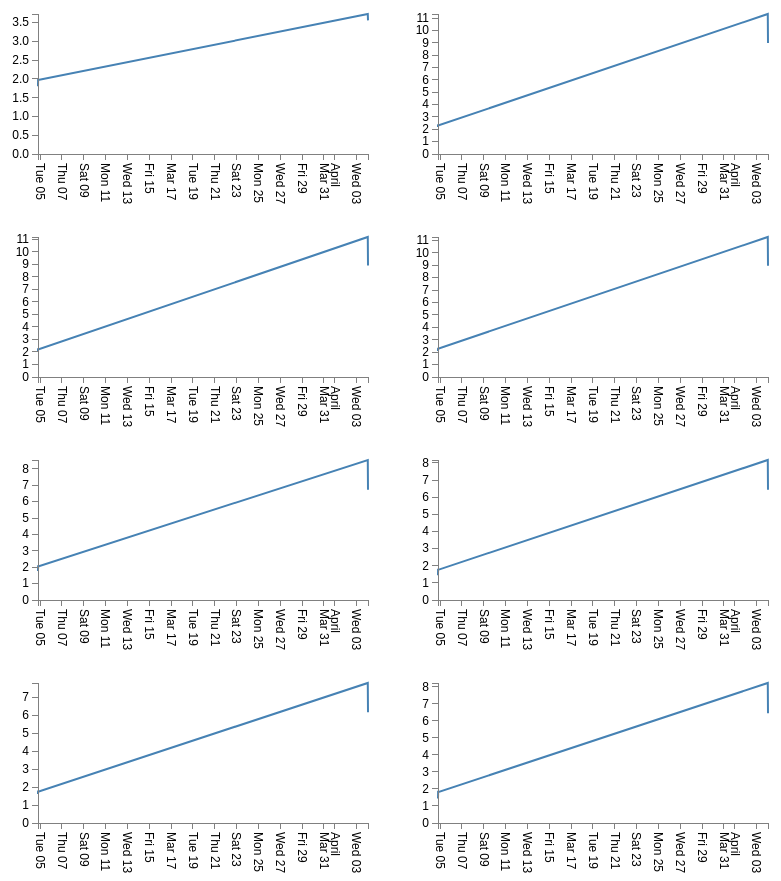
D3 v3 page, settled after 480 driven frames (8 s of simulated time); the page loaded 1 data file(s).



// Set the dimensions of the canvas / graph
var	margin = {top: 30, right: 20, bottom: 50, left: 50},
	width = 400 - margin.left - margin.right,
	height = 220 - margin.top - margin.bottom;

// Parse the date / time
var parseTime = d3.time.format("%d/%m/%Y %H:%M:%S").parse;

// Set the ranges
var	x = d3.time.scale().range([0, width]);
var	y = d3.scale.linear().range([height, 0]);

// Define the axes
var	xAxis = d3.svg.axis().scale(x)
	.orient("bottom").ticks(10);

var	yAxis = d3.svg.axis().scale(y)
	.orient("left").ticks(10);

// Define the line
var	cpu0Line = d3.svg.line()
	.x(function(d) { return x(d.time); })
	.y(function(d) { return y(d.cpu0); });

var	cpu1Line = d3.svg.line()
	.x(function(d) { return x(d.time); })
	.y(function(d) { return y(d.cpu1); });

var	cpu2Line = d3.svg.line()
	.x(function(d) { return x(d.time); })
	.y(function(d) { return y(d.cpu2); });

var	cpu3Line = d3.svg.line()
	.x(function(d) { return x(d.time); })
	.y(function(d) { return y(d.cpu3); });

var	cpu4Line = d3.svg.line()
	.x(function(d) { return x(d.time); })
	.y(function(d) { return y(d.cpu4); });

var	cpu5Line = d3.svg.line()
	.x(function(d) { return x(d.time); })
	.y(function(d) { return y(d.cpu5); });

var	cpu6Line = d3.svg.line()
	.x(function(d) { return x(d.time); })
	.y(function(d) { return y(d.cpu6); });

var	cpu7Line = d3.svg.line()
	.x(function(d) { return x(d.time); })
	.y(function(d) { return y(d.cpu7); });



// Adds the svg canvas
var	chart0 = d3.select("body")
	.append("svg")
		.attr("width", width + margin.left + margin.right)
		.attr("height", height + margin.top + margin.bottom)
	.append("g")
		.attr("transform", "translate(" + margin.left + "," + margin.top + ")");

// Adds the svg canvas
var	chart1 = d3.select("body")
	.append("svg")
		.attr("width", width + margin.left + margin.right)
		.attr("height", height + margin.top + margin.bottom)
	.append("g")
		.attr("transform", "translate(" + margin.left + "," + margin.top + ")");

// Adds the svg canvas
var	chart2 = d3.select("body")
	.append("svg")
		.attr("width", width + margin.left + margin.right)
		.attr("height", height + margin.top + margin.bottom)
	.append("g")
		.attr("transform", "translate(" + margin.left + "," + margin.top + ")");

var	chart3 = d3.select("body")
	.append("svg")
		.attr("width", width + margin.left + margin.right)
		.attr("height", height + margin.top + margin.bottom)
	.append("g")
		.attr("transform", "translate(" + margin.left + "," + margin.top + ")");

// Adds the svg canvas
var	chart4 = d3.select("body")
	.append("svg")
		.attr("width", width + margin.left + margin.right)
		.attr("height", height + margin.top + margin.bottom)
	.append("g")
		.attr("transform", "translate(" + margin.left + "," + margin.top + ")");

// Adds the svg canvas
var	chart5 = d3.select("body")
	.append("svg")
		.attr("width", width + margin.left + margin.right)
		.attr("height", height + margin.top + margin.bottom)
	.append("g")
		.attr("transform", "translate(" + margin.left + "," + margin.top + ")");

// Adds the svg canvas
var	chart6 = d3.select("body")
	.append("svg")
		.attr("width", width + margin.left + margin.right)
		.attr("height", height + margin.top + margin.bottom)
	.append("g")
		.attr("transform", "translate(" + margin.left + "," + margin.top + ")");

// Adds the svg canvas
var	chart7 = d3.select("body")
	.append("svg")
		.attr("width", width + margin.left + margin.right)
		.attr("height", height + margin.top + margin.bottom)
	.append("g")
		.attr("transform", "translate(" + margin.left + "," + margin.top + ")");

// Get the data
d3.csv("data/log.csv", function(error, data) {
	data.forEach(function(d) {
		d.time = parseTime(d.time);
		d.cpu0 = +d.cpu0;
	});

	// Scale the range of the data
	x.domain(d3.extent(data, function(d) { return d.time; }));
	y.domain([0, d3.max(data, function(d) { return d.cpu0; })]);

	// Add the valueline path.
	chart0.append("path")
		.attr("class", "line")
		.attr("d", cpu0Line(data));

	// Add the X Axis
	chart0.append("g")
		.attr("class", "x axis")
		.attr("transform", "translate(0," + height + ")")
		.call(xAxis)
		.selectAll("text")
    	.attr("y", 0)
    	.attr("x", 9)
    	.attr("dy", ".35em")
    	.attr("transform", "rotate(90)")
    	.style("text-anchor", "start");

	// Add the Y Axis
	chart0.append("g")
		.attr("class", "y axis")
		.call(yAxis);

});

d3.csv("data/log.csv", function(error, data) {
	data.forEach(function(d) {
		d.time = parseTime(d.time);
		d.cpu1 = +d.cpu1;
	});

	// Scale the range of the data
	x.domain(d3.extent(data, function(d) { return d.time; }));
	y.domain([0, d3.max(data, function(d) { return d.cpu1; })]);

	// Add the valueline path.
	chart1.append("path")
		.attr("class", "line")
		.attr("d", cpu1Line(data));

	// Add the X Axis
	chart1.append("g")
		.attr("class", "x axis")
		.attr("transform", "translate(0," + height + ")")
		.call(xAxis)
		.selectAll("text")
    	.attr("y", 0)
    	.attr("x", 9)
    	.attr("dy", ".35em")
    	.attr("transform", "rotate(90)")
    	.style("text-anchor", "start");

	// Add the Y Axis
	chart1.append("g")
		.attr("class", "y axis")
		.call(yAxis);

});

d3.csv("data/log.csv", function(error, data) {
	data.forEach(function(d) {
		d.time = parseTime(d.time);
		d.cpu2 = +d.cpu2;
	});

	// Scale the range of the data
	x.domain(d3.extent(data, function(d) { return d.time; }));
	y.domain([0, d3.max(data, function(d) { return d.cpu2; })]);

	// Add the valueline path.
	chart2.append("path")
		.attr("class", "line")
		.attr("d", cpu2Line(data));

	// Add the X Axis
	chart2.append("g")
		.attr("class", "x axis")
		.attr("transform", "translate(0," + height + ")")
		.call(xAxis)
		.selectAll("text")
    	.attr("y", 0)
    	.attr("x", 9)
    	.attr("dy", ".35em")
    	.attr("transform", "rotate(90)")
    	.style("text-anchor", "start");

	// Add the Y Axis
	chart2.append("g")
		.attr("class", "y axis")
		.call(yAxis);

});

d3.csv("data/log.csv", function(error, data) {
	data.forEach(function(d) {
		d.time = parseTime(d.time);
		d.cpu3 = +d.cpu3;
	});

	// Scale the range of the data
	x.domain(d3.extent(data, function(d) { return d.time; }));
	y.domain([0, d3.max(data, function(d) { return d.cpu3; })]);

	// Add the valueline path.
	chart3.append("path")
		.attr("class", "line")
		.attr("d", cpu3Line(data));

	// Add the X Axis
	chart3.append("g")
		.attr("class", "x axis")
		.attr("transform", "translate(0," + height + ")")
		.call(xAxis)
		.selectAll("text")
    	.attr("y", 0)
    	.attr("x", 9)
    	.attr("dy", ".35em")
    	.attr("transform", "rotate(90)")
    	.style("text-anchor", "start");

	// Add the Y Axis
	chart3.append("g")
		.attr("class", "y axis")
		.call(yAxis);

});

d3.csv("data/log.csv", function(error, data) {
	data.forEach(function(d) {
		d.time = parseTime(d.time);
		d.cpu4 = +d.cpu4;
	});

	// Scale the range of the data
	x.domain(d3.extent(data, function(d) { return d.time; }));
	y.domain([0, d3.max(data, function(d) { return d.cpu4; })]);

	// Add the valueline path.
	chart4.append("path")
		.attr("class", "line")
		.attr("d", cpu4Line(data));

	// Add the X Axis
	chart4.append("g")
		.attr("class", "x axis")
		.attr("transform", "translate(0," + height + ")")
		.call(xAxis)
		.selectAll("text")
    	.attr("y", 0)
    	.attr("x", 9)
    	.attr("dy", ".35em")
    	.attr("transform", "rotate(90)")
    	.style("text-anchor", "start");

	// Add the Y Axis
	chart4.append("g")
		.attr("class", "y axis")
		.call(yAxis);

});

d3.csv("data/log.csv", function(error, data) {
	data.forEach(function(d) {
		d.time = parseTime(d.time);
		d.cpu5 = +d.cpu5;
	});

	// Scale the range of the data
	x.domain(d3.extent(data, function(d) { return d.time; }));
	y.domain([0, d3.max(data, function(d) { return d.cpu5; })]);

	// Add the valueline path.
	chart5.append("path")
		.attr("class", "line")
		.attr("d", cpu5Line(data));

	// Add the X Axis
	chart5.append("g")
		.attr("class", "x axis")
		.attr("transform", "translate(0," + height + ")")
		.call(xAxis)
		.selectAll("text")
    	.attr("y", 0)
    	.attr("x", 9)
    	.attr("dy", ".35em")
    	.attr("transform", "rotate(90)")
    	.style("text-anchor", "start");

	// Add the Y Axis
	chart5.append("g")
		.attr("class", "y axis")
		.call(yAxis);

});

d3.csv("data/log.csv", function(error, data) {
	data.forEach(function(d) {
		d.time = parseTime(d.time);
		d.cpu6 = +d.cpu6;
	});

	// Scale the range of the data
	x.domain(d3.extent(data, function(d) { return d.time; }));
	y.domain([0, d3.max(data, function(d) { return d.cpu6; })]);

	// Add the valueline path.
	chart6.append("path")
		.attr("class", "line")
		.attr("d", cpu6Line(data));

	// Add the X Axis
	chart6.append("g")
		.attr("class", "x axis")
		.attr("transform", "translate(0," + height + ")")
		.call(xAxis)
		.selectAll("text")
    	.attr("y", 0)
    	.attr("x", 9)
    	.attr("dy", ".35em")
    	.attr("transform", "rotate(90)")
    	.style("text-anchor", "start");

	// Add the Y Axis
	chart6.append("g")
		.attr("class", "y axis")
		.call(yAxis);

});

d3.csv("data/log.csv", function(error, data) {
	data.forEach(function(d) {
		d.time = parseTime(d.time);
		d.cpu7 = +d.cpu7;
	});

	// Scale the range of the data
	x.domain(d3.extent(data, function(d) { return d.time; }));
	y.domain([0, d3.max(data, function(d) { return d.cpu7; })]);

	// Add the valueline path.
	chart7.append("path")
		.attr("class", "line")
		.attr("d", cpu7Line(data));

	// Add the X Axis
	chart7.append("g")
		.attr("class", "x axis")
		.attr("transform", "translate(0," + height + ")")
		.call(xAxis)
		.selectAll("text")
    	.attr("y", 0)
    	.attr("x", 9)
    	.attr("dy", ".35em")
    	.attr("transform", "rotate(90)")
    	.style("text-anchor", "start");

	// Add the Y Axis
	chart7.append("g")
		.attr("class", "y axis")
		.call(yAxis);

});



### data: data/log.csv
hostname, cpu0, cpu1, cpu2, cpu3, cpu4, cpu5, cpu6, cpu7, time
scn-GE72-2QD, 1.84, 2.32, 2.2, 2.21, 1.87, 1.52, 1.69, 1.53, 04/27/2017 19:23:37
scn-GE72-2QD, 1.85, 2.32, 2.2, 2.21, 1.87, 1.53, 1.69, 1.53, 04/27/2017 19:23:42
scn-GE72-2QD, 1.84, 2.32, 2.2, 2.21, 1.87, 1.53, 1.69, 1.52, 04/27/2017 19:23:47
scn-GE72-2QD, 1.84, 2.32, 2.19, 2.21, 1.86, 1.53, 1.69, 1.52, 04/27/2017 19:23:52
scn-GE72-2QD, 1.84, 2.32, 2.19, 2.21, 1.86, 1.53, 1.69, 1.52, 04/27/2017 19:23:57
scn-GE72-2QD, 1.85, 2.32, 2.19, 2.21, 1.86, 1.53, 1.69, 1.52, 04/27/2017 19:24:02
scn-GE72-2QD, 1.85, 2.32, 2.19, 2.21, 1.86, 1.52, 1.69, 1.52, 04/27/2017 19:24:07
scn-GE72-2QD, 1.85, 2.31, 2.19, 2.2, 1.86, 1.52, 1.69, 1.52, 04/27/2017 19:24:12
scn-GE72-2QD, 1.85, 2.31, 2.19, 2.2, 1.86, 1.53, 1.69, 1.52, 04/27/2017 19:24:17
scn-GE72-2QD, 1.84, 2.31, 2.19, 2.2, 1.86, 1.52, 1.69, 1.52, 04/27/2017 19:24:22
scn-GE72-2QD, 1.84, 2.31, 2.19, 2.2, 1.85, 1.52, 1.69, 1.52, 04/27/2017 19:24:27
scn-GE72-2QD, 1.84, 2.31, 2.19, 2.2, 1.85, 1.52, 1.68, 1.52, 04/27/2017 19:24:32
scn-GE72-2QD, 1.84, 2.31, 2.19, 2.2, 1.85, 1.53, 1.68, 1.52, 04/27/2017 19:24:37
scn-GE72-2QD, 1.84, 2.31, 2.19, 2.2, 1.85, 1.52, 1.68, 1.52, 04/27/2017 19:24:42
scn-GE72-2QD, 1.84, 2.31, 2.19, 2.2, 1.85, 1.52, 1.68, 1.52, 04/27/2017 19:24:47
scn-GE72-2QD, 1.84, 2.31, 2.19, 2.2, 1.85, 1.52, 1.68, 1.52, 04/27/2017 19:24:52
scn-GE72-2QD, 1.84, 2.31, 2.19, 2.19, 1.85, 1.52, 1.68, 1.52, 04/27/2017 19:24:57
scn-GE72-2QD, 1.84, 2.3, 2.19, 2.19, 1.85, 1.52, 1.68, 1.52, 04/27/2017 19:25:02
scn-GE72-2QD, 1.84, 2.3, 2.19, 2.19, 1.84, 1.52, 1.69, 1.52, 04/27/2017 19:25:07
scn-GE72-2QD, 1.84, 2.3, 2.19, 2.19, 1.84, 1.52, 1.69, 1.52, 04/27/2017 19:25:12
scn-GE72-2QD, 1.84, 2.3, 2.18, 2.19, 1.84, 1.52, 1.69, 1.52, 04/27/2017 19:25:17
scn-GE72-2QD, 1.84, 2.3, 2.18, 2.19, 1.84, 1.51, 1.69, 1.51, 04/27/2017 19:25:22
scn-GE72-2QD, 1.84, 2.3, 2.18, 2.19, 1.84, 1.52, 1.69, 1.51, 04/27/2017 19:25:27
scn-GE72-2QD, 1.84, 2.3, 2.18, 2.18, 1.84, 1.52, 1.69, 1.51, 04/27/2017 19:25:32
scn-GE72-2QD, 1.84, 2.3, 2.18, 2.19, 1.84, 1.51, 1.68, 1.51, 04/27/2017 19:25:37
scn-GE72-2QD, 1.84, 2.29, 2.18, 2.19, 1.84, 1.52, 1.68, 1.51, 04/27/2017 19:25:42
scn-GE72-2QD, 1.84, 2.29, 2.18, 2.19, 1.83, 1.52, 1.68, 1.51, 04/27/2017 19:25:47
scn-GE72-2QD, 1.84, 2.29, 2.18, 2.19, 1.83, 1.52, 1.68, 1.51, 04/27/2017 19:25:52
scn-GE72-2QD, 1.84, 2.29, 2.18, 2.19, 1.84, 1.52, 1.68, 1.51, 04/27/2017 19:25:57
scn-GE72-2QD, 1.84, 2.29, 2.18, 2.19, 1.84, 1.51, 1.68, 1.51, 04/27/2017 19:26:02
scn-GE72-2QD, 1.84, 2.29, 2.18, 2.19, 1.83, 1.51, 1.68, 1.51, 04/27/2017 19:26:07
scn-GE72-2QD, 1.84, 2.29, 2.18, 2.19, 1.83, 1.51, 1.68, 1.51, 04/27/2017 19:26:12
scn-GE72-2QD, 1.84, 2.29, 2.17, 2.18, 1.83, 1.51, 1.68, 1.51, 04/27/2017 19:26:17
scn-GE72-2QD, 1.83, 2.29, 2.17, 2.18, 1.83, 1.51, 1.68, 1.51, 04/27/2017 19:26:22
scn-GE72-2QD, 1.83, 2.28, 2.17, 2.18, 1.84, 1.51, 1.68, 1.5, 04/27/2017 19:26:27
scn-GE72-2QD, 1.83, 2.28, 2.17, 2.18, 1.84, 1.51, 1.67, 1.5, 04/27/2017 19:26:32
scn-GE72-2QD, 1.83, 2.28, 2.17, 2.18, 1.84, 1.51, 1.67, 1.5, 04/27/2017 19:26:37
scn-GE72-2QD, 1.83, 2.28, 2.17, 2.18, 1.84, 1.51, 1.67, 1.5, 04/27/2017 19:26:42
scn-GE72-2QD, 1.83, 2.28, 2.17, 2.18, 1.84, 1.51, 1.67, 1.5, 04/27/2017 19:26:47
scn-GE72-2QD, 1.83, 2.28, 2.17, 2.18, 1.84, 1.5, 1.67, 1.5, 04/27/2017 19:26:52
scn-GE72-2QD, 1.83, 2.28, 2.17, 2.17, 1.84, 1.5, 1.67, 1.5, 04/27/2017 19:26:57
scn-GE72-2QD, 1.83, 2.27, 2.16, 2.17, 1.84, 1.5, 1.67, 1.5, 04/27/2017 19:27:02
scn-GE72-2QD, 1.83, 2.27, 2.16, 2.17, 1.84, 1.5, 1.67, 1.5, 04/27/2017 19:27:07
scn-GE72-2QD, 1.83, 2.27, 2.16, 2.17, 1.84, 1.5, 1.67, 1.5, 04/27/2017 19:27:12
scn-GE72-2QD, 1.83, 2.27, 2.16, 2.17, 1.83, 1.5, 1.66, 1.5, 04/27/2017 19:27:17
scn-GE72-2QD, 1.83, 2.27, 2.16, 2.17, 1.83, 1.5, 1.67, 1.5, 04/27/2017 19:27:22
scn-GE72-2QD, 1.83, 2.27, 2.16, 2.17, 1.83, 1.5, 1.67, 1.5, 04/27/2017 19:27:27
scn-GE72-2QD, 1.95, 2.33, 2.22, 2.28, 2, 1.77, 1.73, 1.67, 04/27/2017 19:34:16
scn-GE72-2QD, 1.95, 2.33, 2.22, 2.28, 2, 1.77, 1.73, 1.67, 04/27/2017 19:34:21
scn-GE72-2QD, 1.95, 2.33, 2.22, 2.28, 2, 1.77, 1.73, 1.67, 04/27/2017 19:34:26
scn-GE72-2QD, 1.95, 2.33, 2.22, 2.28, 2, 1.77, 1.73, 1.67, 04/27/2017 19:34:31
scn-GE72-2QD, 1.95, 2.33, 2.22, 2.28, 2, 1.77, 1.73, 1.67, 04/27/2017 19:34:36
scn-GE72-2QD, 1.95, 2.33, 2.21, 2.28, 2, 1.77, 1.73, 1.67, 04/27/2017 19:34:41
scn-GE72-2QD, 1.95, 2.33, 2.22, 2.28, 2, 1.77, 1.73, 1.67, 04/27/2017 19:34:46
scn-GE72-2QD, 1.95, 2.33, 2.22, 2.28, 2.01, 1.77, 1.74, 1.67, 04/27/2017 19:34:51
scn-GE72-2QD, 1.96, 2.33, 2.22, 2.28, 2.01, 1.78, 1.74, 1.68, 04/27/2017 19:34:56
scn-GE72-2QD, 1.96, 2.33, 2.22, 2.28, 2.01, 1.77, 1.74, 1.68, 04/27/2017 19:35:01
scn-GE72-2QD, 1.96, 2.33, 2.22, 2.28, 2.01, 1.77, 1.74, 1.67, 04/27/2017 19:35:06
scn-GE72-2QD, 1.96, 2.33, 2.22, 2.28, 2.01, 1.77, 1.74, 1.67, 04/27/2017 19:35:11
scn-GE72-2QD, 1.96, 2.33, 2.22, 2.28, 2.01, 1.77, 1.74, 1.67, 04/27/2017 19:35:16
... 44 more rows